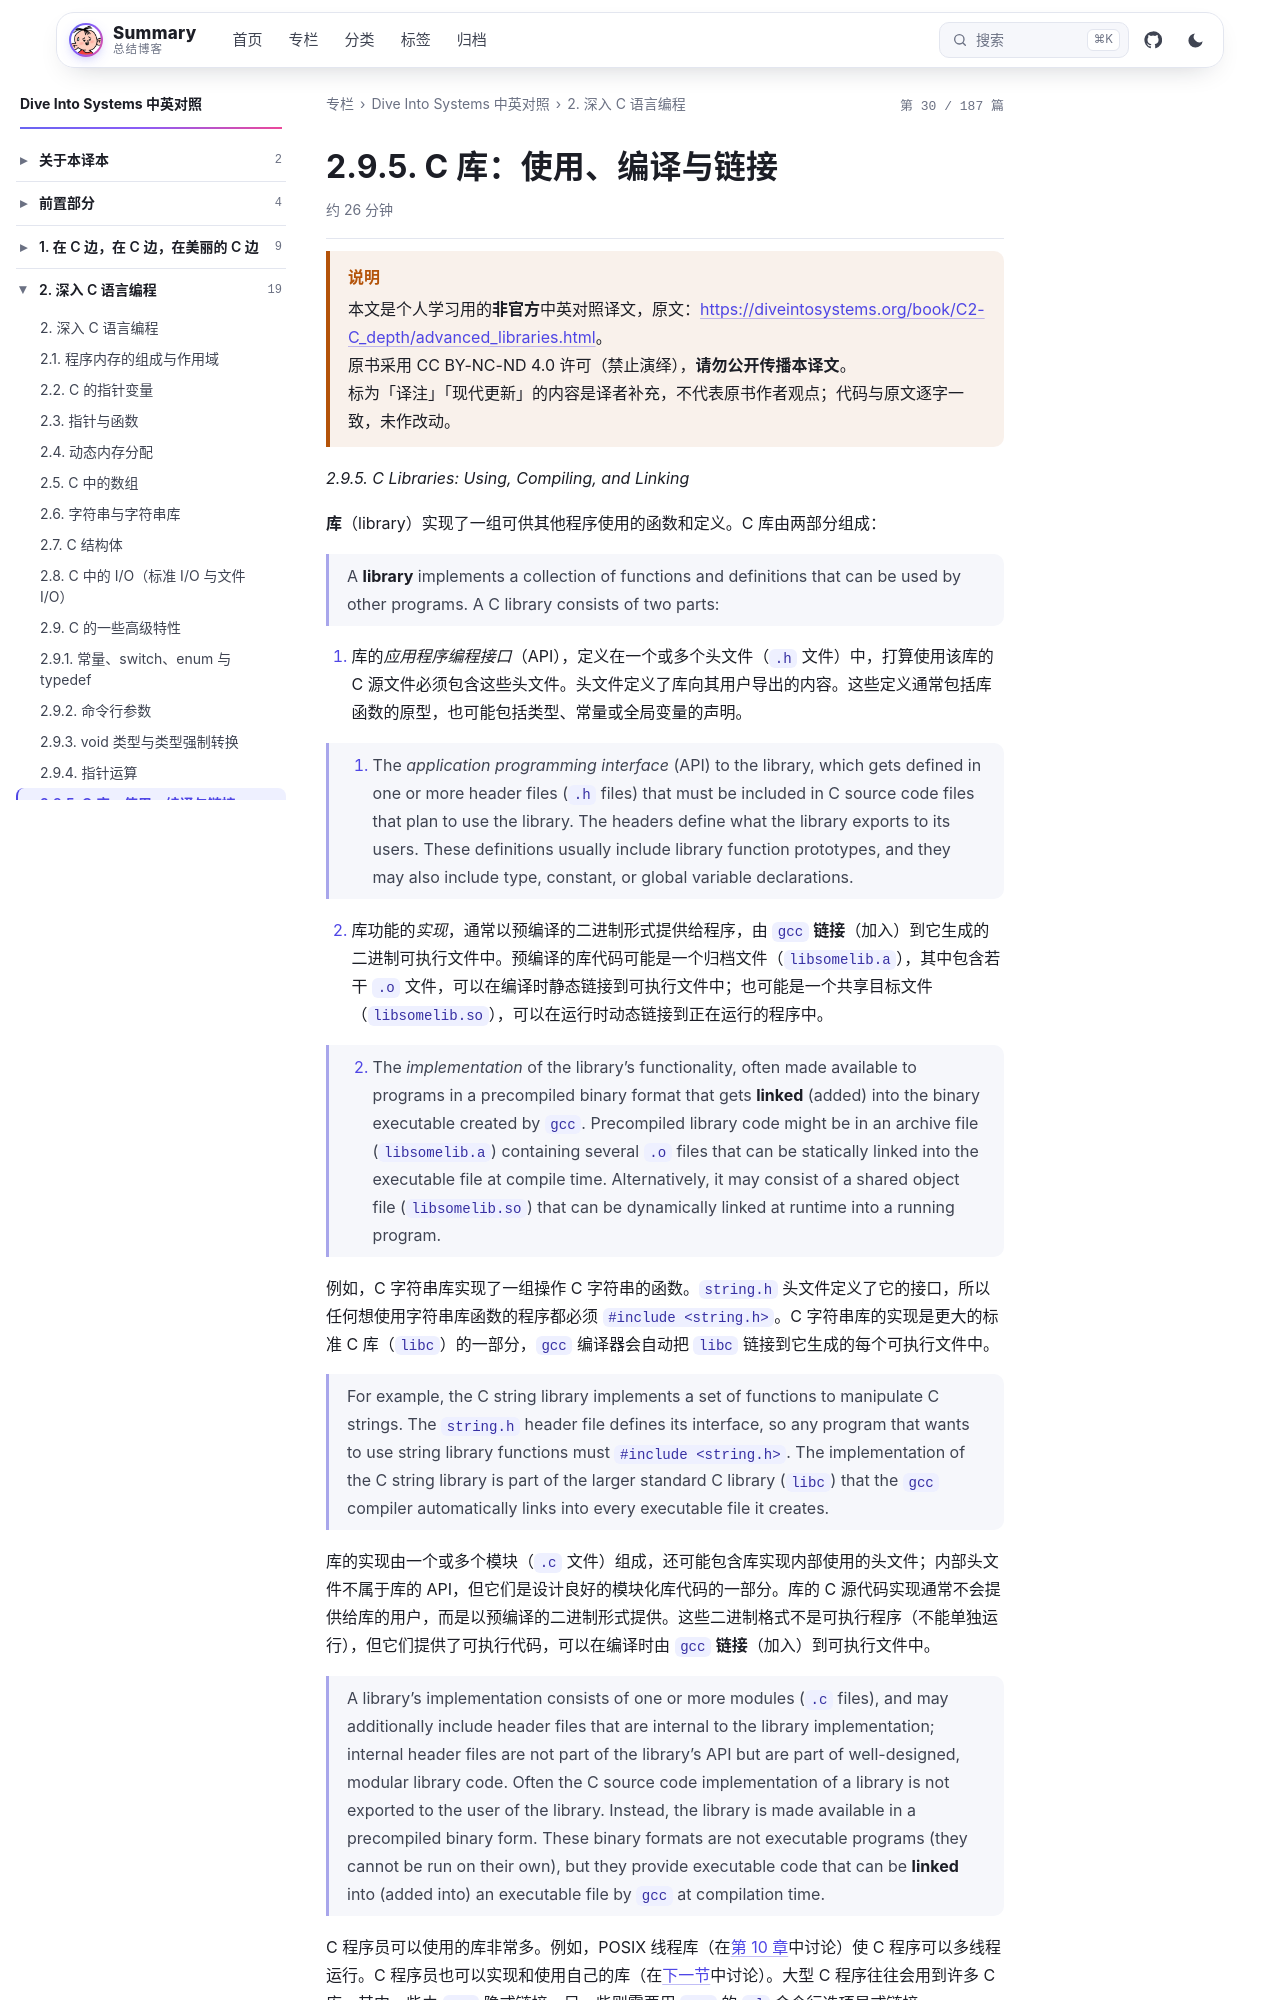

repository: wenPKtalk/wenpktalk.github.io · page: dive-into-systems/C2-C_depth/2.9.5-advanced_libraries.html · generator: jekyll

---
title: "2.9.5. C 库：使用、编译与链接"
original: https://diveintosystems.org/book/C2-C_depth/advanced_libraries.html
credit: "Dive Into Systems (Suzanne J. Matthews, Tia Newhall, Kevin C. Webb)"
license: "CC BY-NC-ND 4.0 — 原书版权归作者所有"
book: dive-into-systems
chapter: C2-C_depth
order: 15
disableNunjucks: true
---

> [!WARNING] 说明
> 本文是个人学习用的**非官方**中英对照译文，原文：<https://diveintosystems.org/book/C2-C_depth/advanced_libraries.html>。
> 原书采用 CC BY-NC-ND 4.0 许可（禁止演绎），**请勿公开传播本译文**。
> 标为「译注」「现代更新」的内容是译者补充，不代表原书作者观点；代码与原文逐字一致，未作改动。


*2.9.5. C Libraries: Using, Compiling, and Linking*

**库**（library）实现了一组可供其他程序使用的函数和定义。C 库由两部分组成：

> A **library** implements a collection of functions and definitions that can be used by other programs. A C library consists of two parts:

1. 库的*应用程序编程接口*（API），定义在一个或多个头文件（`.h` 文件）中，打算使用该库的 C 源文件必须包含这些头文件。头文件定义了库向其用户导出的内容。这些定义通常包括库函数的原型，也可能包括类型、常量或全局变量的声明。

> 1.  The *application programming interface* (API) to the library, which gets defined in one or more header files (`.h` files) that must be included in C source code files that plan to use the library. The headers define what the library exports to its users. These definitions usually include library function prototypes, and they may also include type, constant, or global variable declarations.

2. 库功能的*实现*，通常以预编译的二进制形式提供给程序，由 `gcc` **链接**（加入）到它生成的二进制可执行文件中。预编译的库代码可能是一个归档文件（`libsomelib.a`），其中包含若干 `.o` 文件，可以在编译时静态链接到可执行文件中；也可能是一个共享目标文件（`libsomelib.so`），可以在运行时动态链接到正在运行的程序中。

> 2.  The *implementation* of the library’s functionality, often made available to programs in a precompiled binary format that gets **linked** (added) into the binary executable created by `gcc`. Precompiled library code might be in an archive file (`libsomelib.a`) containing several `.o` files that can be statically linked into the executable file at compile time. Alternatively, it may consist of a shared object file (`libsomelib.so`) that can be dynamically linked at runtime into a running program.

例如，C 字符串库实现了一组操作 C 字符串的函数。`string.h` 头文件定义了它的接口，所以任何想使用字符串库函数的程序都必须 `#include <string.h>`。C 字符串库的实现是更大的标准 C 库（`libc`）的一部分，`gcc` 编译器会自动把 `libc` 链接到它生成的每个可执行文件中。

> For example, the C string library implements a set of functions to manipulate C strings. The `string.h` header file defines its interface, so any program that wants to use string library functions must `#include <string.h>`. The implementation of the C string library is part of the larger standard C library (`libc`) that the `gcc` compiler automatically links into every executable file it creates.

库的实现由一个或多个模块（`.c` 文件）组成，还可能包含库实现内部使用的头文件；内部头文件不属于库的 API，但它们是设计良好的模块化库代码的一部分。库的 C 源代码实现通常不会提供给库的用户，而是以预编译的二进制形式提供。这些二进制格式不是可执行程序（不能单独运行），但它们提供了可执行代码，可以在编译时由 `gcc` **链接**（加入）到可执行文件中。
